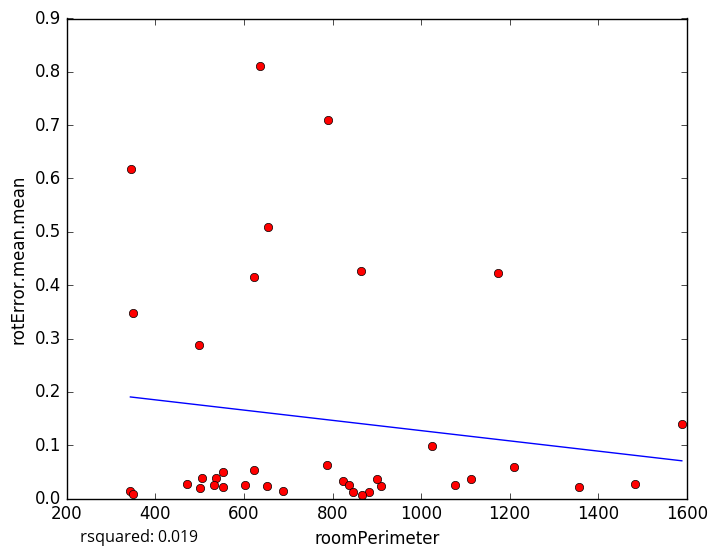

The table this chart was drawn from, first rows:
roomPerimeter, rotError.mean.mean
824.3, 0.03306
909.1, 0.02292
883.3, 0.0119
602.6, 0.02442
651, 0.02298
1076, 0.02601
537.2, 0.03858
343.4, 0.01412
655.1, 0.5085
864.2, 0.4272
470.6, 0.02768
551.4, 0.02187
837.3, 0.02559
846.7, 0.01131
865.7, 0.005875
349.5, 0.008499
900.2, 0.03647
688.9, 0.01338
533.2, 0.02521
1024, 0.09874
501.1, 0.01887
1357, 0.02171
1113, 0.03567
789.4, 0.7101
345.1, 0.6179
349.6, 0.3472
506.2, 0.03777
623.1, 0.05426
498.2, 0.2879
552, 0.04882
636.6, 0.8117
787.2, 0.06198
1174, 0.4221
623.4, 0.4153
1589, 0.1403
1209, 0.05855
1484, 0.02715
5-Fold RMSE:, 0.1718, 0.2329, 0.1632, 0.2752, 0.2752
Average 5-Fold RMSE:, 0.2179
5-Fold rsquared:, -1.625, -1.373, -0.2282, -0.1115, -0.1115
Average 5-Fold rsquared:, -0.6625
